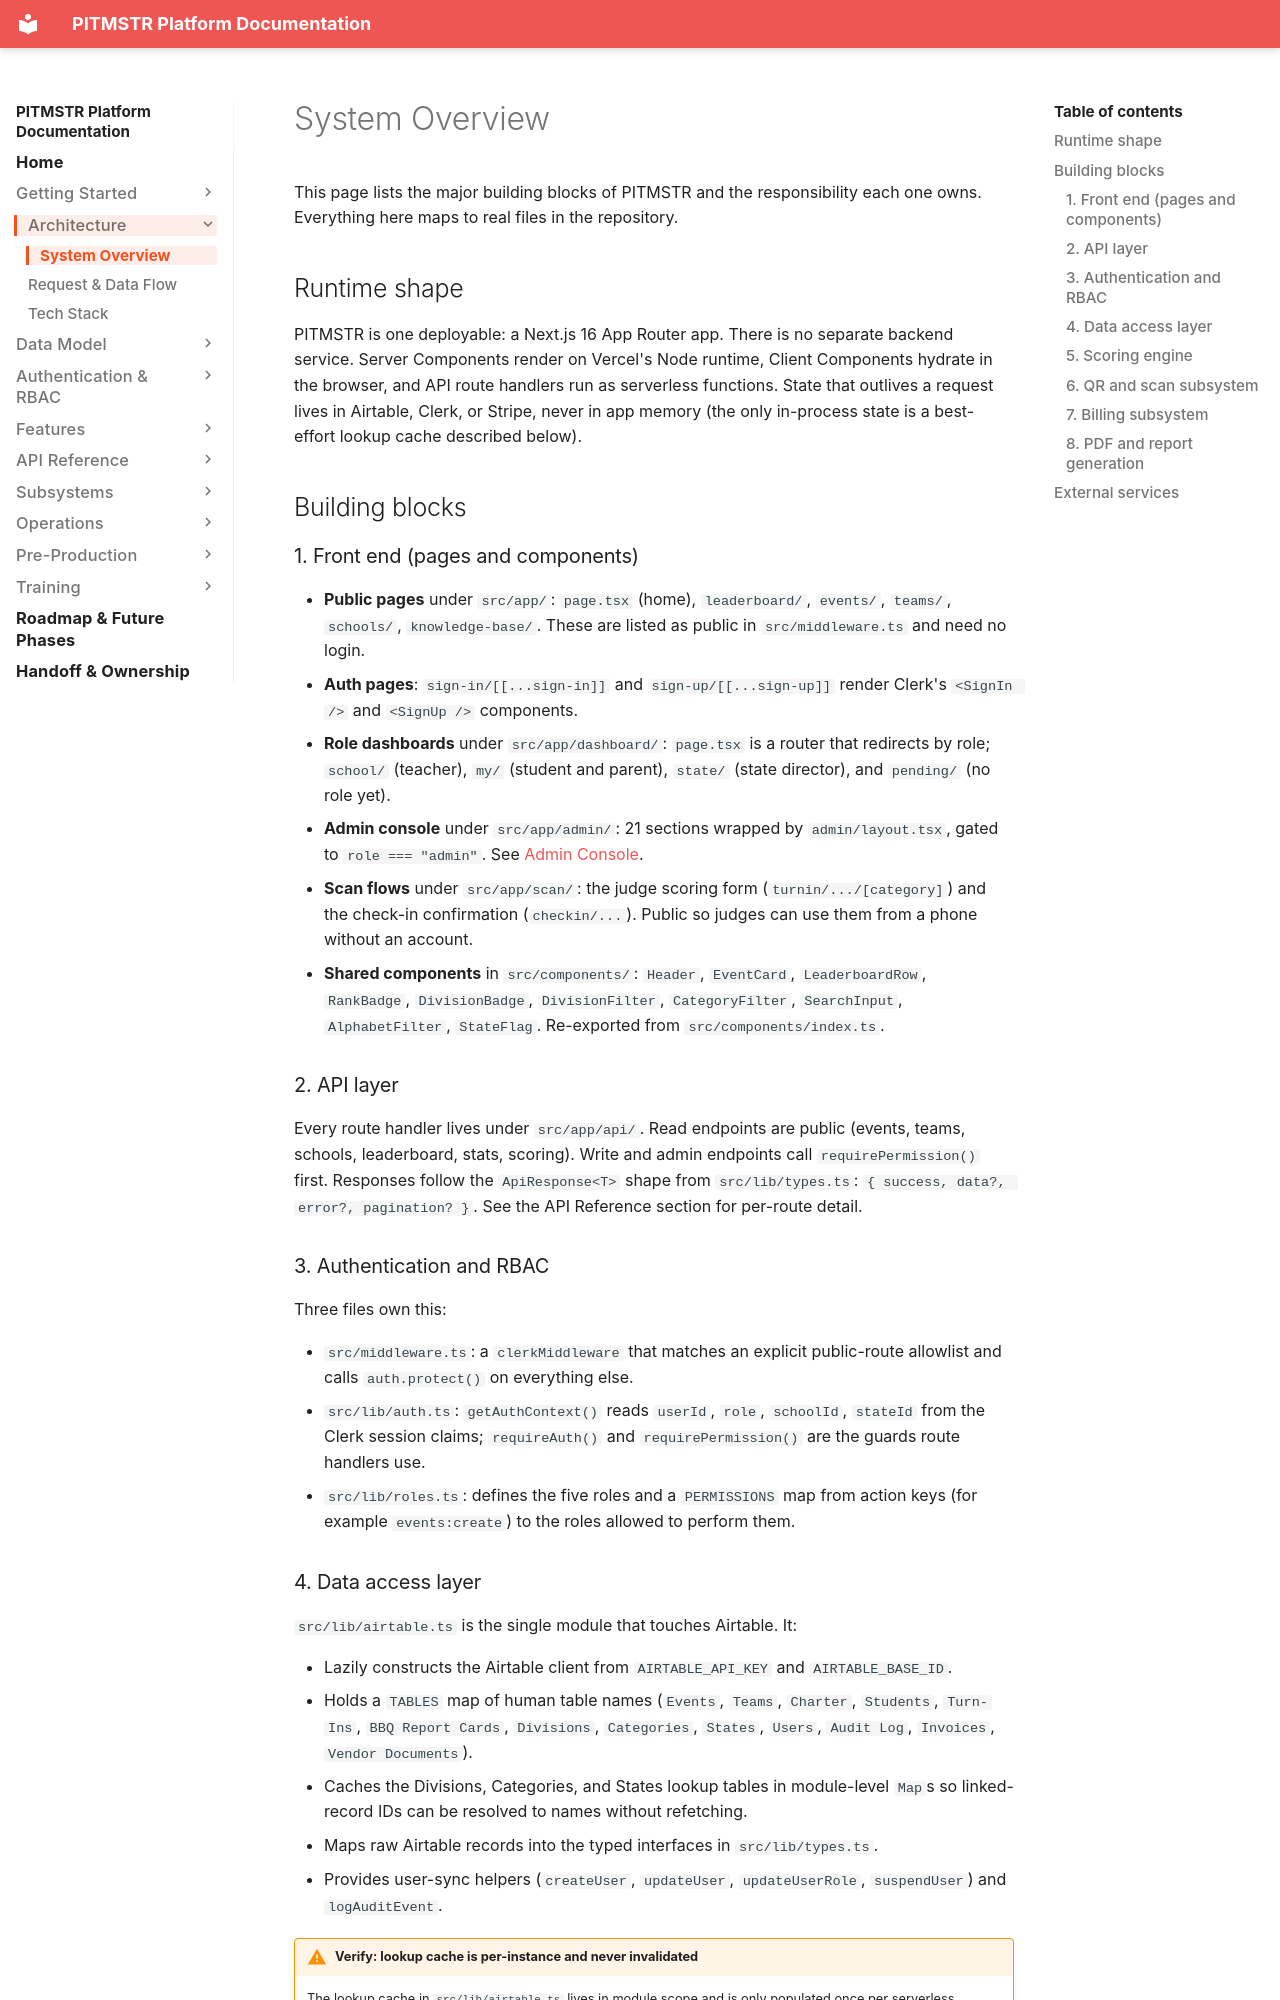

repository: lunomotion/pitmstr-leaderboard · page: architecture/system-overview/index.html · generator: mkdocs

# System Overview

This page lists the major building blocks of PITMSTR and the responsibility each one owns. Everything here maps to real files in the repository.

## Runtime shape

PITMSTR is one deployable: a Next.js 16 App Router app. There is no separate backend service. Server Components render on Vercel's Node runtime, Client Components hydrate in the browser, and API route handlers run as serverless functions. State that outlives a request lives in Airtable, Clerk, or Stripe, never in app memory (the only in-process state is a best-effort lookup cache described below).

## Building blocks

### 1. Front end (pages and components)

- **Public pages** under `src/app/`: `page.tsx` (home), `leaderboard/`, `events/`, `teams/`, `schools/`, `knowledge-base/`. These are listed as public in `src/middleware.ts` and need no login.
- **Auth pages**: `sign-in/[[...sign-in]]` and `sign-up/[[...sign-up]]` render Clerk's `<SignIn />` and `<SignUp />` components.
- **Role dashboards** under `src/app/dashboard/`: `page.tsx` is a router that redirects by role; `school/` (teacher), `my/` (student and parent), `state/` (state director), and `pending/` (no role yet).
- **Admin console** under `src/app/admin/`: 21 sections wrapped by `admin/layout.tsx`, gated to `role === "admin"`. See [Admin Console](../features/admin-console.md).
- **Scan flows** under `src/app/scan/`: the judge scoring form (`turnin/.../[category]`) and the check-in confirmation (`checkin/...`). Public so judges can use them from a phone without an account.
- **Shared components** in `src/components/`: `Header`, `EventCard`, `LeaderboardRow`, `RankBadge`, `DivisionBadge`, `DivisionFilter`, `CategoryFilter`, `SearchInput`, `AlphabetFilter`, `StateFlag`. Re-exported from `src/components/index.ts`.

### 2. API layer

Every route handler lives under `src/app/api/`. Read endpoints are public (events, teams, schools, leaderboard, stats, scoring). Write and admin endpoints call `requirePermission()` first. Responses follow the `ApiResponse<T>` shape from `src/lib/types.ts`: `{ success, data?, error?, pagination? }`. See the API Reference section for per-route detail.

### 3. Authentication and RBAC

Three files own this:

- `src/middleware.ts`: a `clerkMiddleware` that matches an explicit public-route allowlist and calls `auth.protect()` on everything else.
- `src/lib/auth.ts`: `getAuthContext()` reads `userId`, `role`, `schoolId`, `stateId` from the Clerk session claims; `requireAuth()` and `requirePermission()` are the guards route handlers use.
- `src/lib/roles.ts`: defines the five roles and a `PERMISSIONS` map from action keys (for example `events:create`) to the roles allowed to perform them.
